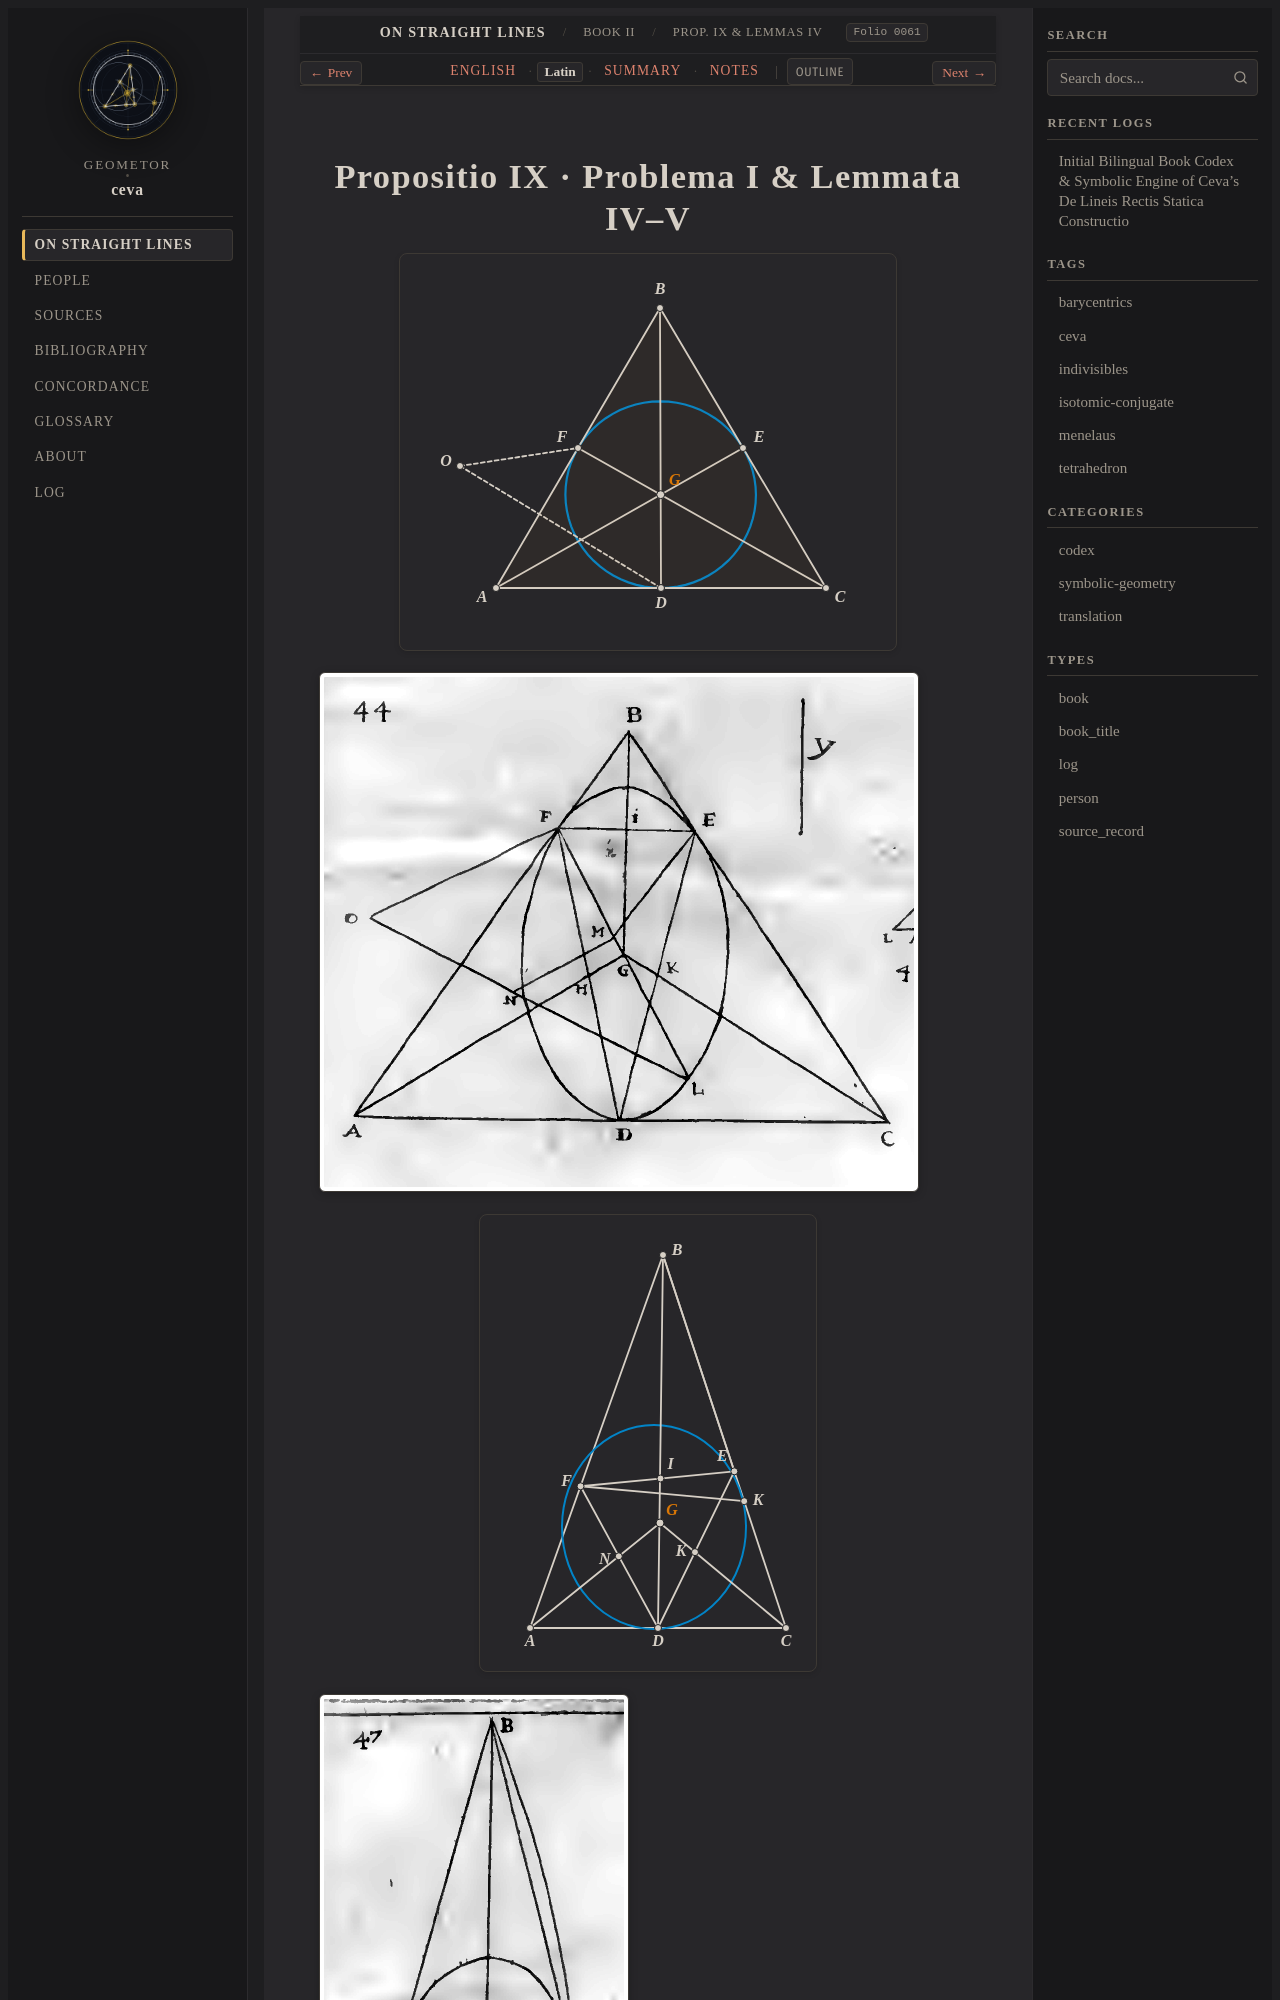

repository: geometor/ceva · page: de_lineis_rectis/liber_secundus/prop_09/la.html · generator: sphinx

:layout: book
:order: 10
:canonical_id: liber_secundus_prop_09
:breadcrumb_title: Prop. IX & Lemmas IV–V (Latine)
:folio: 0061
:tracks: English: index | Latin: la | Summary: summary | Notes: notes

.. _liber-secundus-prop-09-la:
